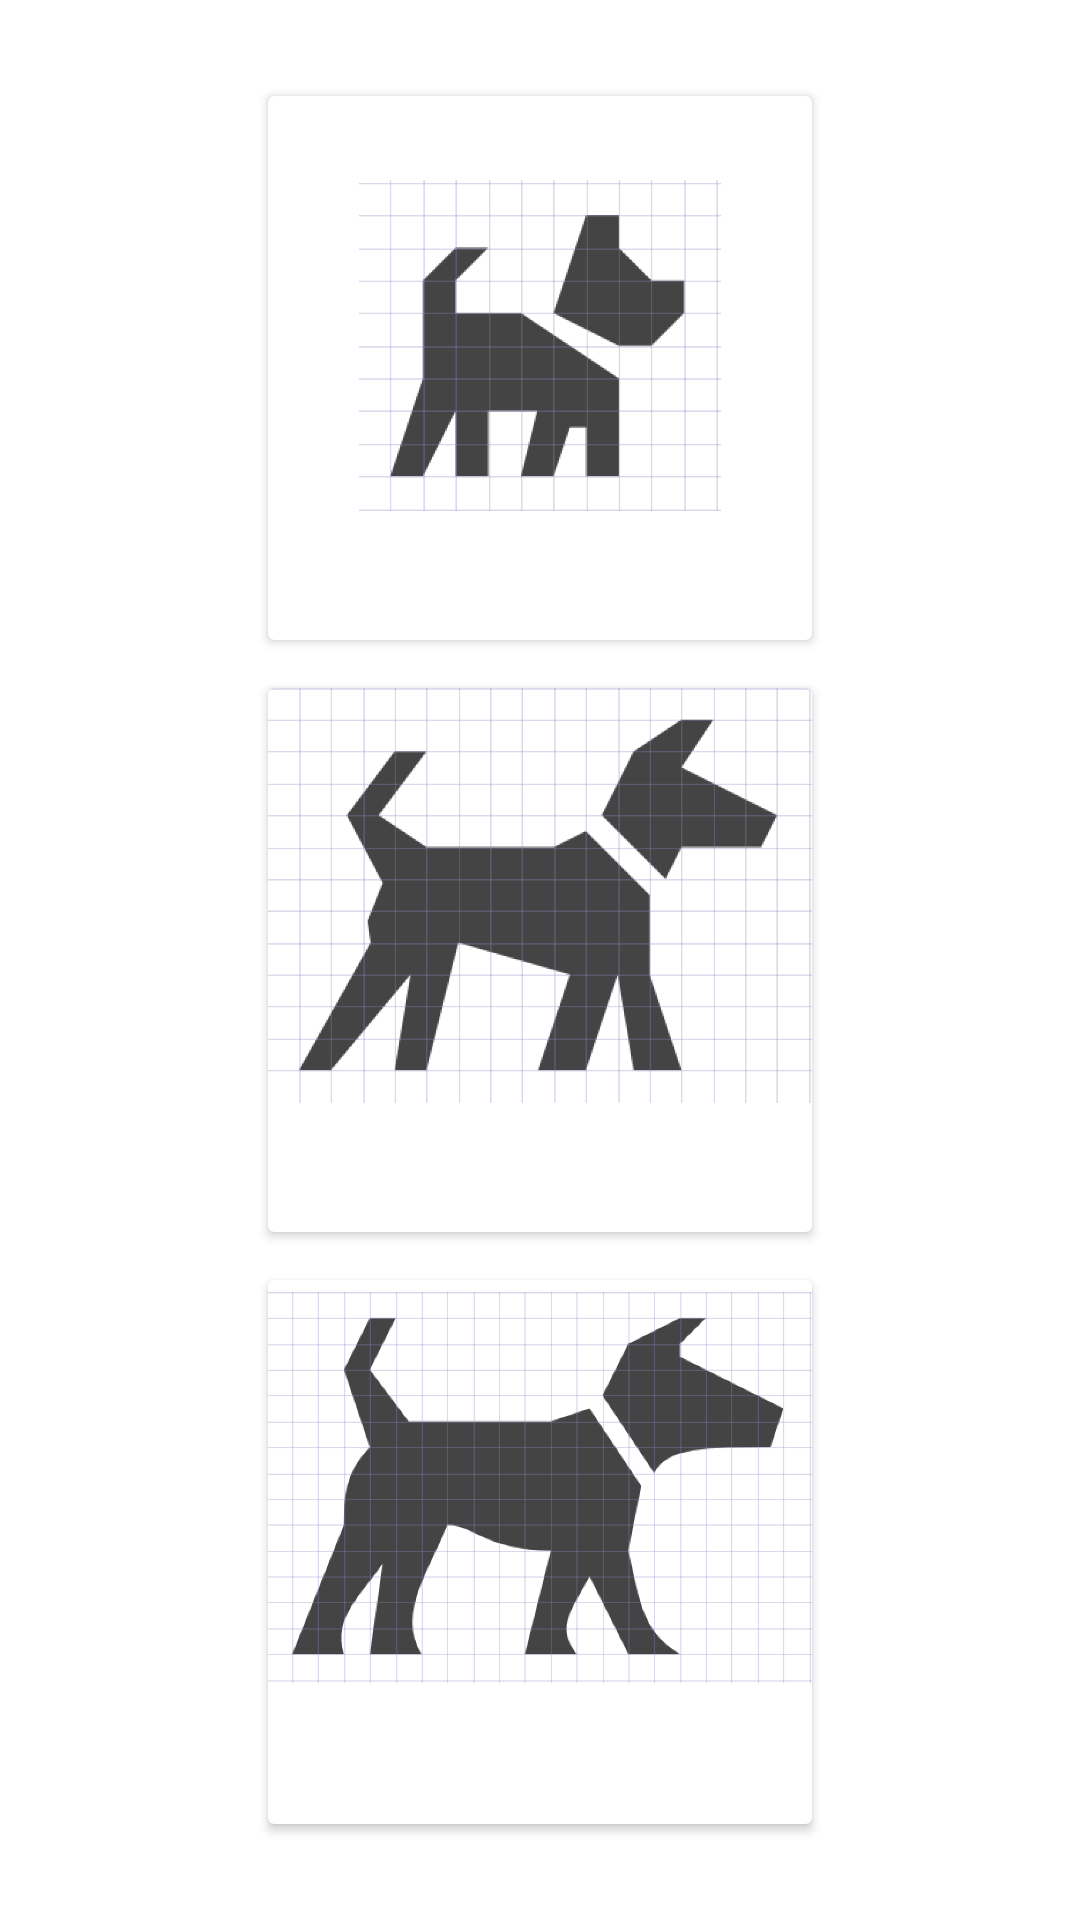

Layout XML and referenced resources for this Android screen:
<!-- AndroidManifest.xml: application theme AppTheme -->
<!-- res/layout/layout_main.xml -->
<?xml version="1.0" encoding="utf-8"?>
<androidx.constraintlayout.widget.ConstraintLayout xmlns:android="http://schemas.android.com/apk/res/android"
    xmlns:app="http://schemas.android.com/apk/res-auto"
    xmlns:tools="http://schemas.android.com/tools"
    android:layout_width="match_parent"
    android:layout_height="match_parent"
    android:background="@color/white">

  <androidx.cardview.widget.CardView
      android:id="@+id/smallDog"
      android:layout_width="0dp"
      android:layout_height="0dp"
      android:layout_marginTop="32dp"
      android:clickable="true"
      android:focusable="true"
      android:foreground="?attr/selectableItemBackgroundBorderless"
      app:layout_constraintBottom_toTopOf="@+id/middleDog"
      app:layout_constraintDimensionRatio="1:1"
      app:layout_constraintEnd_toEndOf="parent"
      app:layout_constraintStart_toStartOf="parent"
      app:layout_constraintTop_toTopOf="parent">

    <LinearLayout
        android:layout_width="match_parent"
        android:layout_height="match_parent"
        android:orientation="vertical">

      <ImageView
          android:layout_width="match_parent"
          android:layout_height="0dp"
          android:layout_marginTop="28dp"
          android:layout_weight="1"
          android:src="@drawable/small_dog" />

      <LinearLayout
          android:layout_width="match_parent"
          android:layout_height="wrap_content"
          android:gravity="center"
          android:orientation="horizontal">

        <ImageView
            android:id="@+id/smallDogMinusBtn"
            android:layout_width="wrap_content"
            android:layout_height="wrap_content"
            android:background="?attr/selectableItemBackgroundBorderless"
            android:clickable="true"
            android:focusable="true"
            app:srcCompat="@drawable/ic_baseline_minus_24" />

        <TextView
            android:id="@+id/smallDogCountLabel"
            android:layout_width="wrap_content"
            android:layout_height="wrap_content"
            android:layout_marginStart="16dp"
            android:layout_marginEnd="16dp"
            android:textSize="32sp"
            tools:text="0" />

        <ImageView
            android:id="@+id/smallDogPlusBtn"
            android:layout_width="wrap_content"
            android:layout_height="wrap_content"
            android:background="?attr/selectableItemBackgroundBorderless"
            android:clickable="true"
            android:focusable="true"
            app:srcCompat="@drawable/ic_baseline_plus_24" />

      </LinearLayout>

    </LinearLayout>

  </androidx.cardview.widget.CardView>

  <androidx.cardview.widget.CardView
      android:id="@+id/middleDog"
      android:layout_width="0dp"
      android:layout_height="0dp"
      android:layout_marginTop="16dp"
      android:layout_marginBottom="16dp"
      android:clickable="true"
      android:focusable="true"
      android:foreground="?attr/selectableItemBackgroundBorderless"
      app:layout_constraintBottom_toTopOf="@+id/bigDog"
      app:layout_constraintDimensionRatio="1:1"
      app:layout_constraintEnd_toEndOf="parent"
      app:layout_constraintStart_toStartOf="parent"
      app:layout_constraintTop_toBottomOf="@+id/smallDog">

    <LinearLayout
        android:layout_width="match_parent"
        android:layout_height="match_parent"
        android:orientation="vertical">

      <ImageView
          android:layout_width="match_parent"
          android:layout_height="0dp"
          android:layout_weight="1"
          android:src="@drawable/middle_dog" />

      <LinearLayout
          android:layout_width="match_parent"
          android:layout_height="wrap_content"
          android:gravity="center"
          android:orientation="horizontal">

        <ImageView
            android:id="@+id/middleDogMinusBtn"
            android:layout_width="wrap_content"
            android:layout_height="wrap_content"
            android:background="?attr/selectableItemBackgroundBorderless"
            android:clickable="true"
            android:focusable="true"
            app:srcCompat="@drawable/ic_baseline_minus_24" />

        <TextView
            android:id="@+id/middleDogCountLabel"
            android:layout_width="wrap_content"
            android:layout_height="wrap_content"
            android:layout_marginStart="16dp"
            android:layout_marginEnd="16dp"
            android:textSize="32sp"
            tools:text="0" />

        <ImageView
            android:id="@+id/middleDogPlusBtn"
            android:layout_width="wrap_content"
            android:layout_height="wrap_content"
            android:background="?attr/selectableItemBackgroundBorderless"
            android:clickable="true"
            android:focusable="true"
            app:srcCompat="@drawable/ic_baseline_plus_24" />

      </LinearLayout>

    </LinearLayout>

  </androidx.cardview.widget.CardView>

  <androidx.cardview.widget.CardView
      android:id="@+id/bigDog"
      android:layout_width="0dp"
      android:layout_height="0dp"
      android:layout_marginBottom="32dp"
      android:clickable="true"
      android:focusable="true"
      android:foreground="?attr/selectableItemBackgroundBorderless"
      app:layout_constraintBottom_toBottomOf="parent"
      app:layout_constraintDimensionRatio="1:1"
      app:layout_constraintEnd_toEndOf="parent"
      app:layout_constraintStart_toStartOf="parent"
      app:layout_constraintTop_toBottomOf="@+id/middleDog">

    <LinearLayout
        android:layout_width="match_parent"
        android:layout_height="match_parent"
        android:orientation="vertical">

      <ImageView
          android:layout_width="match_parent"
          android:layout_height="0dp"
          android:layout_weight="1"
          android:src="@drawable/big_dog" />

      <LinearLayout
          android:layout_width="match_parent"
          android:layout_height="wrap_content"
          android:gravity="center"
          android:orientation="horizontal">

        <ImageView
            android:id="@+id/bigDogMinusBtn"
            android:layout_width="wrap_content"
            android:layout_height="wrap_content"
            android:background="?attr/selectableItemBackgroundBorderless"
            android:clickable="true"
            android:focusable="true"
            app:srcCompat="@drawable/ic_baseline_minus_24" />

        <TextView
            android:id="@+id/bigDogCountLabel"
            android:layout_width="wrap_content"
            android:layout_height="wrap_content"
            android:layout_marginStart="16dp"
            android:layout_marginEnd="16dp"
            android:textSize="32sp"
            tools:text="0" />

        <ImageView
            android:id="@+id/bigDogPlusBtn"
            android:layout_width="wrap_content"
            android:layout_height="wrap_content"
            android:background="?attr/selectableItemBackgroundBorderless"
            android:clickable="true"
            android:focusable="true"
            app:srcCompat="@drawable/ic_baseline_plus_24" />

      </LinearLayout>

    </LinearLayout>

  </androidx.cardview.widget.CardView>

</androidx.constraintlayout.widget.ConstraintLayout>
<!-- resources referenced by this layout -->
<resources>
  <color name="white">#FFFFFFFF</color>
  <!-- drawable big_dog: png bitmap (drawable, 64654 bytes) -->
  <!-- drawable middle_dog: png bitmap (drawable, 48410 bytes) -->
  <!-- drawable small_dog: png bitmap (drawable, 23672 bytes) -->
</resources>
